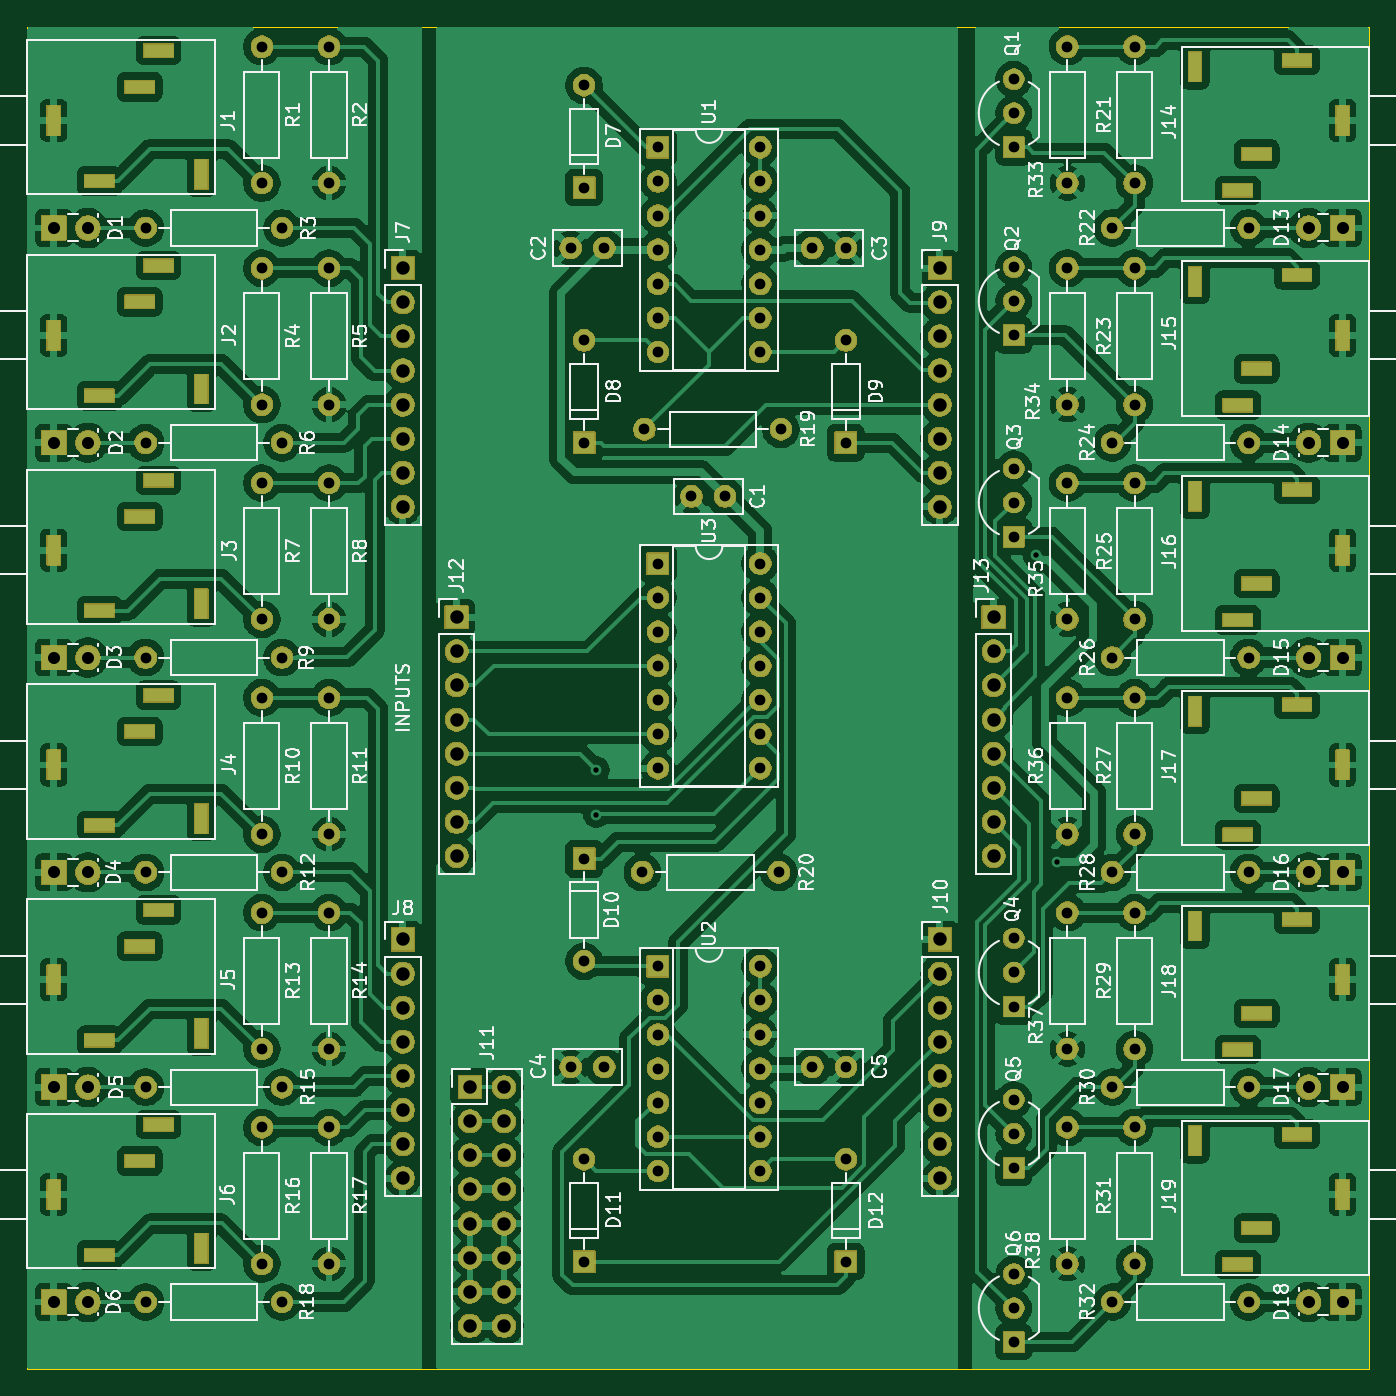
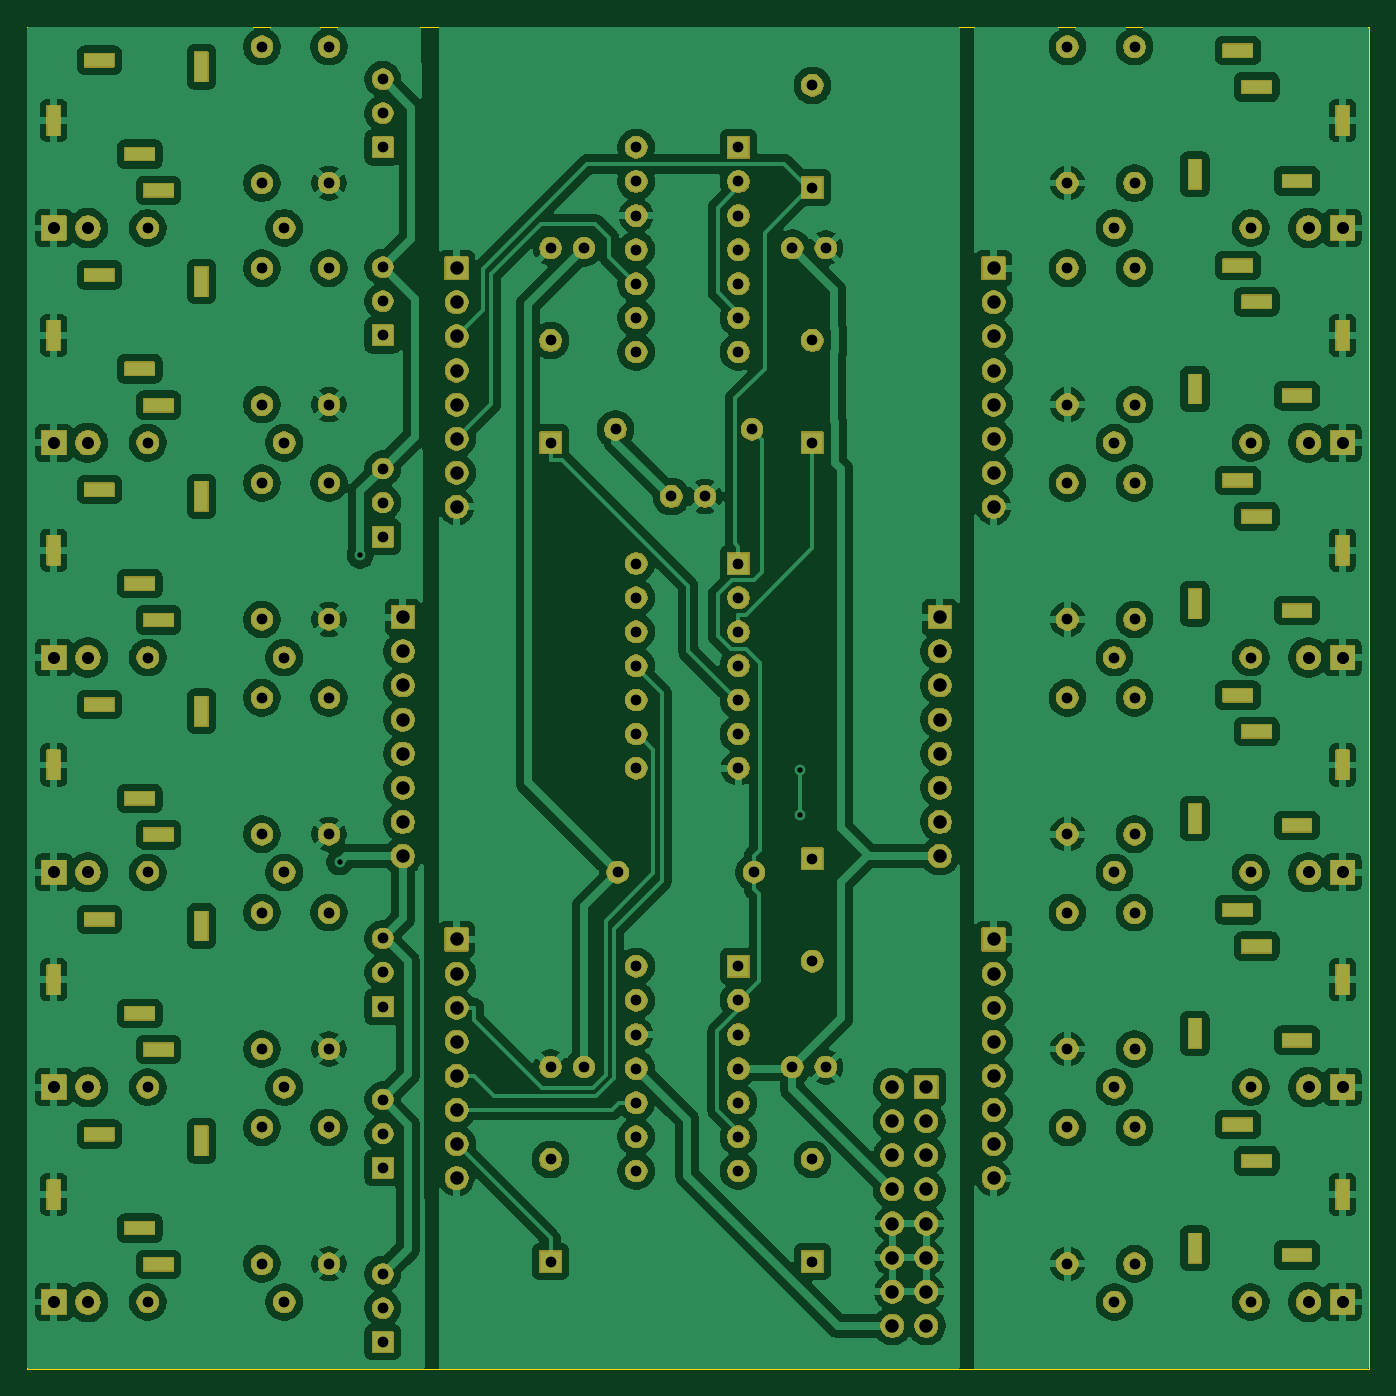
Circuit board: 8 layer files. Board 100.0 x 100.0 mm.
- bottom_copper: NOT_THT-B_Cu.gbr (349554 bytes)
- bottom_mask: NOT_THT-B_Mask.gbr (248231 bytes)
- outline: NOT_THT-Edge_Cuts.gbr (662 bytes)
- top_copper: NOT_THT-F_Cu.gbr (355896 bytes)
- top_mask: NOT_THT-F_Mask.gbr (248231 bytes)
- top_silk: NOT_THT-F_Silkscreen.gbr (148279 bytes)
- drill: NOT_THT-NPTH.drl (265 bytes)
- drill: NOT_THT-PTH.drl (7470 bytes)

=== bottom_copper: NOT_THT-B_Cu.gbr (349554 bytes, source omitted) ===
=== bottom_mask: NOT_THT-B_Mask.gbr (248231 bytes, source omitted) ===
=== outline: NOT_THT-Edge_Cuts.gbr ===
G04 #@! TF.GenerationSoftware,KiCad,Pcbnew,9.0.0*
G04 #@! TF.CreationDate,2025-02-23T16:01:49-07:00*
G04 #@! TF.ProjectId,NOT_THT,4e4f545f-5448-4542-9e6b-696361645f70,rev?*
G04 #@! TF.SameCoordinates,Original*
G04 #@! TF.FileFunction,Profile,NP*
%FSLAX46Y46*%
G04 Gerber Fmt 4.6, Leading zero omitted, Abs format (unit mm)*
G04 Created by KiCad (PCBNEW 9.0.0) date 2025-02-23 16:01:49*
%MOMM*%
%LPD*%
G01*
G04 APERTURE LIST*
G04 #@! TA.AperFunction,Profile*
%ADD10C,0.050000*%
G04 #@! TD*
G04 APERTURE END LIST*
D10*
X0Y-100000000D02*
X100000000Y-100000000D01*
X0Y0D02*
X0Y-100000000D01*
X0Y0D02*
X100000000Y0D01*
X100000000Y0D02*
X100000000Y-100000000D01*
M02*

=== top_copper: NOT_THT-F_Cu.gbr (355896 bytes, source omitted) ===
=== top_mask: NOT_THT-F_Mask.gbr (248231 bytes, source omitted) ===
=== top_silk: NOT_THT-F_Silkscreen.gbr (148279 bytes, source omitted) ===
=== drill: NOT_THT-NPTH.drl ===
M48
; DRILL file {KiCad 9.0.0} date 2025-02-23T16:01:51-0700
; FORMAT={-:-/ absolute / inch / decimal}
; #@! TF.CreationDate,2025-02-23T16:01:51-07:00
; #@! TF.GenerationSoftware,Kicad,Pcbnew,9.0.0
; #@! TF.FileFunction,NonPlated,1,2,NPTH
FMAT,2
INCH
%
G90
G05
M30

=== drill: NOT_THT-PTH.drl (7470 bytes, source omitted) ===
